38-way image classification set "60_20_20segmented" from GitHub (Sanjana-aravindan/Plant-leaf-disease-classification); label vocabulary: apple frogeye spot, apple scab, apple cedar apple rust, apple healthy, blueberry healthy, cherry powdery mildew, cherry healthy, corn cercospora gray leaf spot, corn common rust, corn northern leaf blight, corn healthy, grape black rot, grape esca black measles, grape leaf blight isariopsis leaf spot markers, grape healthy, orange huanglongbing citrus greening, peach bacterial spot, peach healthy, bell pepper bacterial spot, bell pepper healthy, potato early blight, potato late blight, potato healthy, raspberry healthy, soybean healthy, squash powdery mildew, strawberry leaf scorch, strawberry healthy, tomato bacterial spot, tomato early blight, tomato late blight, tomato leaf mold, tomato septoria leaf spot, tomato two-spotted spider mite, tomato target spot, tomato yellow leaf curl virus, tomato mosaic virus, tomato healthy.

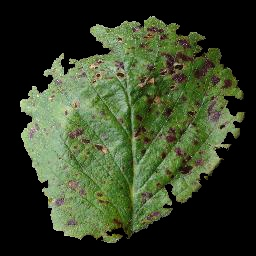
Label: strawberry leaf scorch

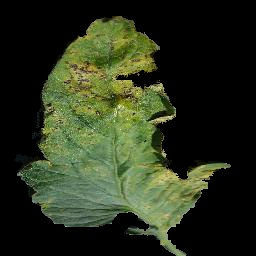
Label: tomato septoria leaf spot

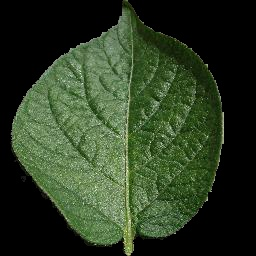
Label: potato healthy

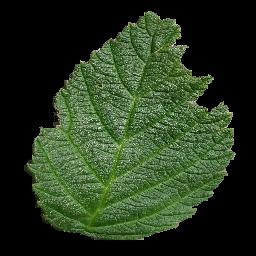
Label: raspberry healthy

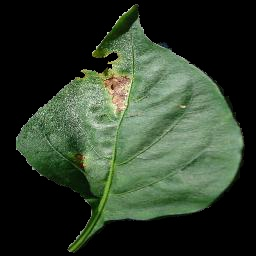
Label: bell pepper bacterial spot

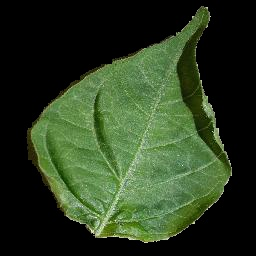
Label: bell pepper healthy
